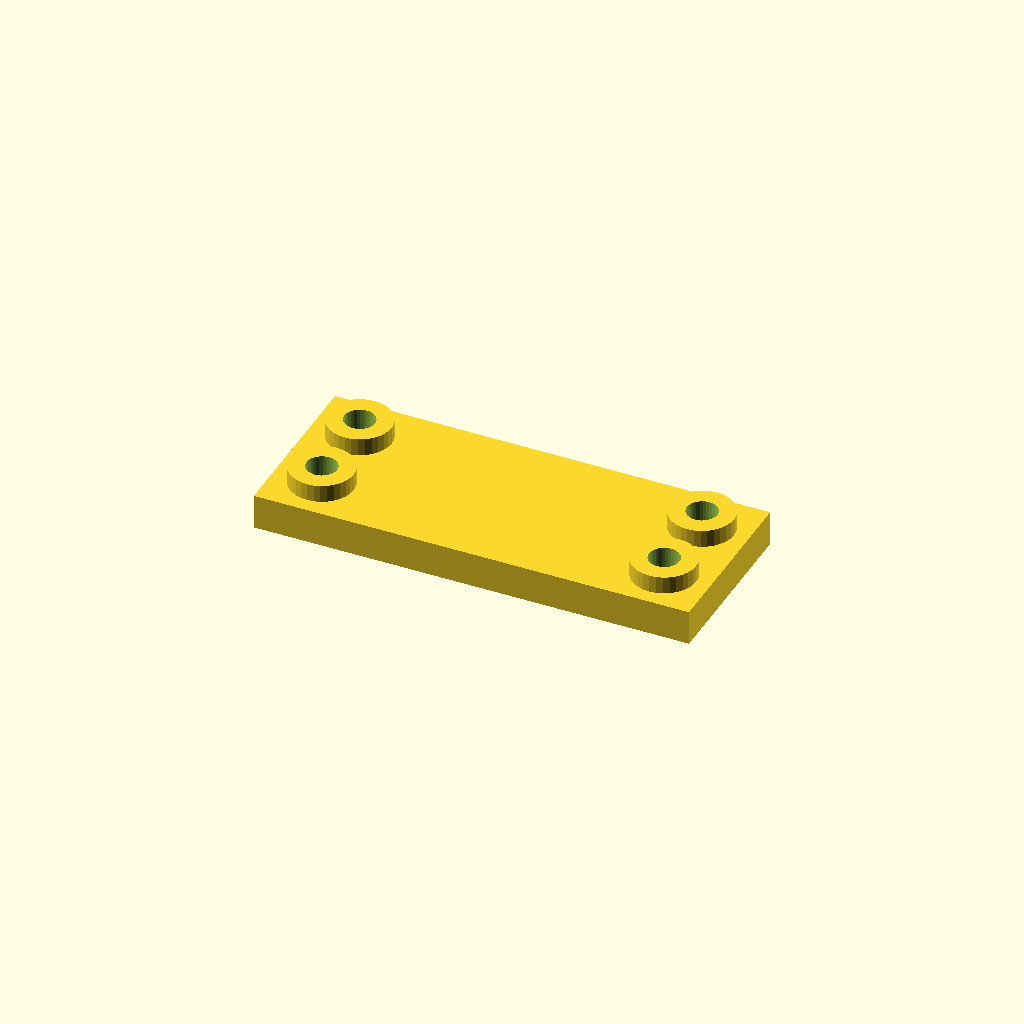
Cell 1: the model at its default parameters.
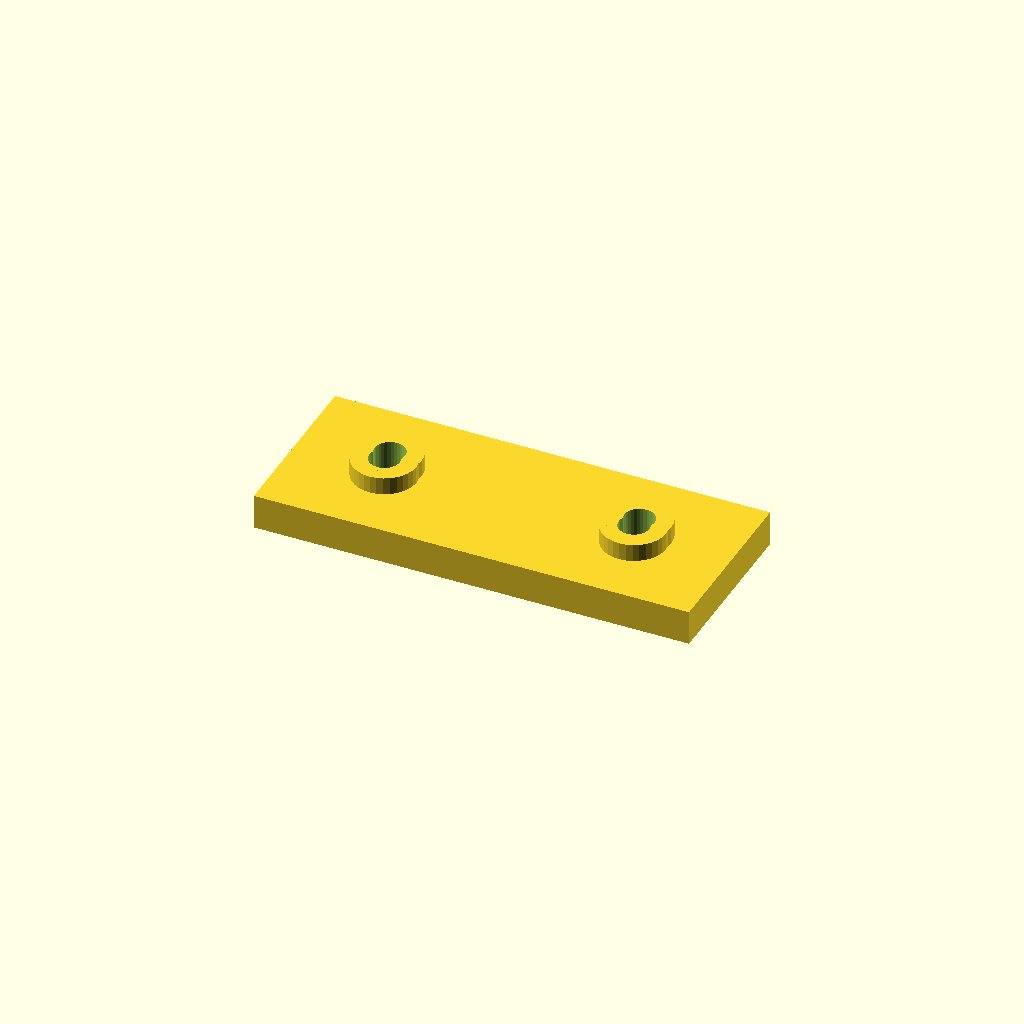
Cell 2: the same model with edge = 32.
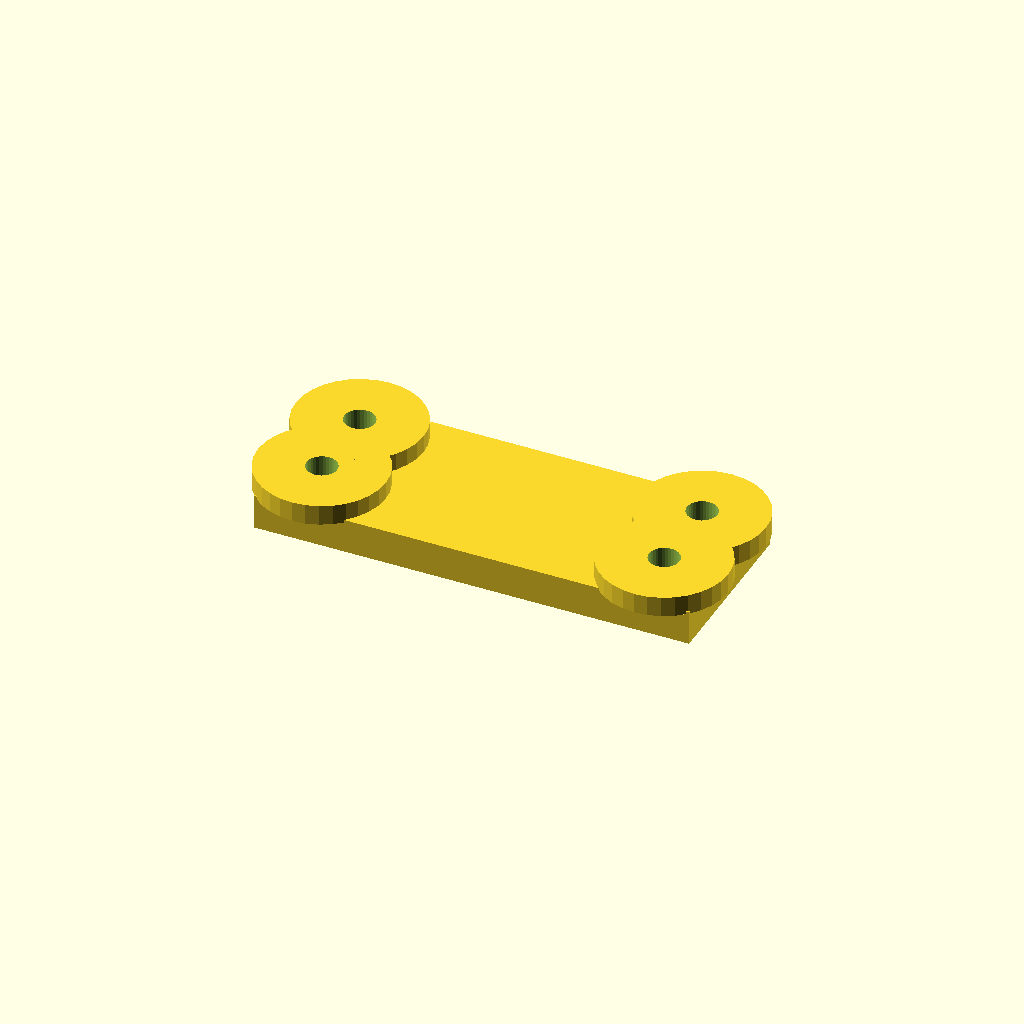
Cell 3: the same model with boss_d = 44.
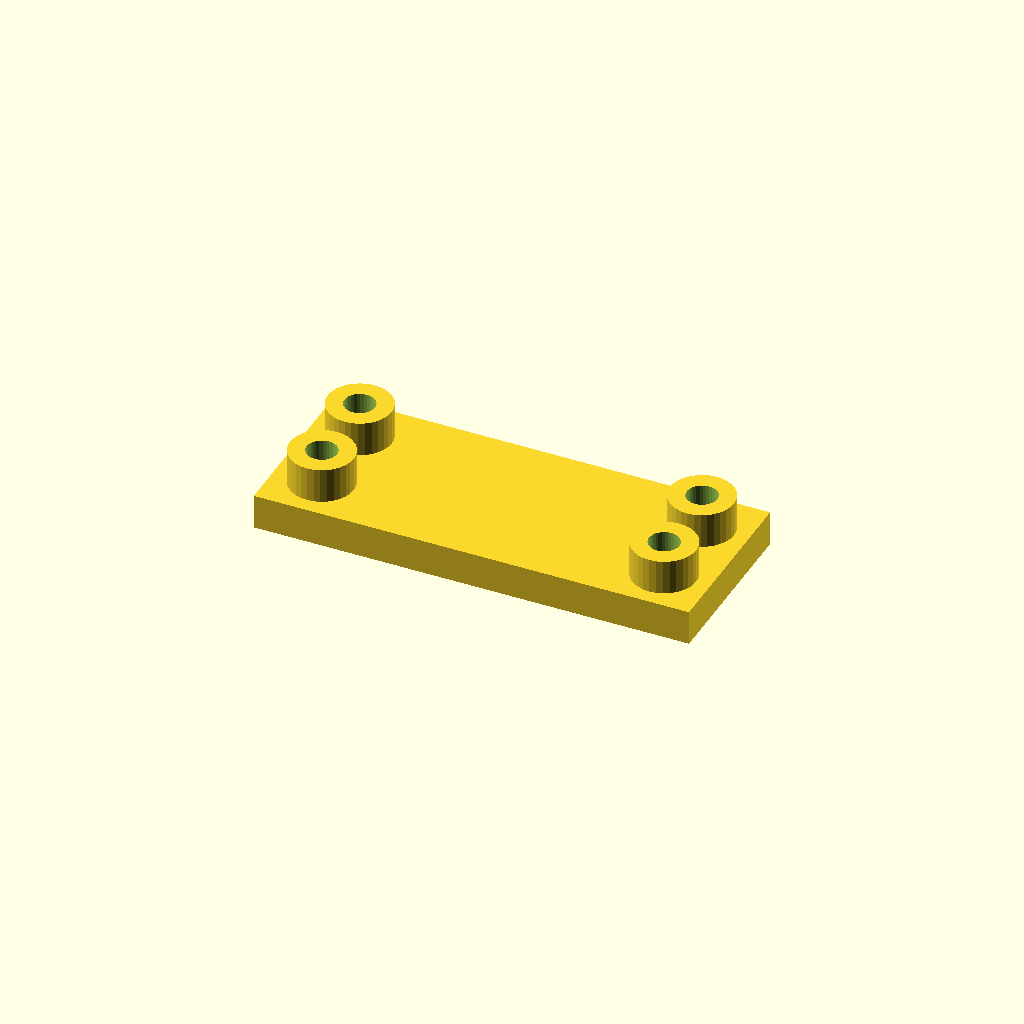
Cell 4 — boss_h set to 12, the other parameters unchanged.
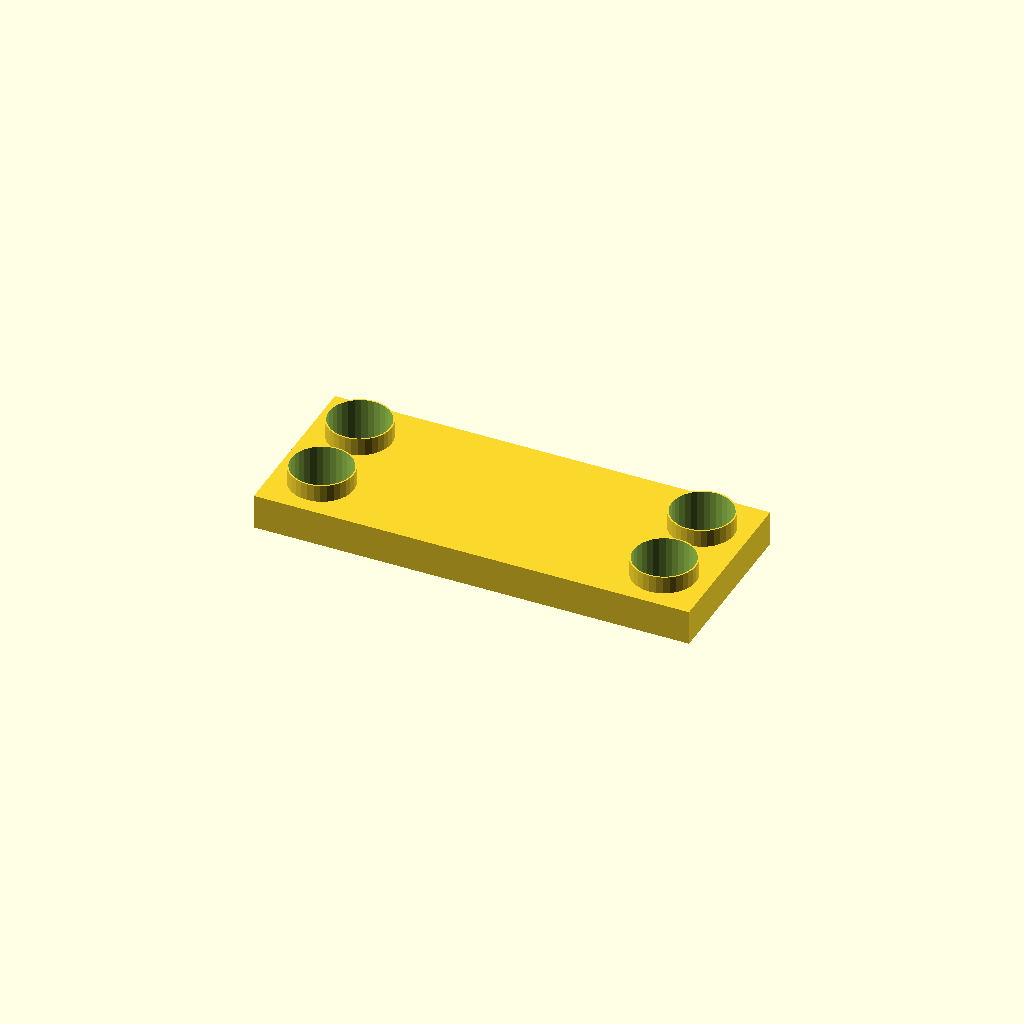
Cell 5 — hole_d set to 21, the other parameters unchanged.
All cells are drawn from one camera (rotation 55°, 0°, 25°, orthographic, colour scheme Cornfield), so only the parameter changes between them.
The OpenSCAD source (optional_data/data/place1/anchorpads/part_0123.scad):
$fn = 32;

// ----------------------------------------------------------------------
// Anchor pads 150 x 60 x 18
// four corner bosses with anchor holes
// ----------------------------------------------------------------------

// --- parameters (mm) ---
plate = [150, 60, 12];  // base plate size (x, y, z)
pads = 4;               // boss count, one per corner
edge = 16;              // boss centre offset from the plate edge
boss_d = 22;            // boss diameter
boss_h = 6;             // boss height above the base plate
hole_d = 10.5;          // hole diameter

// --- derived feature positions (mm) ---
height = plate[2] + boss_h;      // = 18   overall height of the part
corner_x = plate[0] / 2 - edge;  // = 59   boss centre X
corner_y = plate[1] / 2 - edge;  // = 14   boss centre Y
feature_centers = [
  [corner_x, corner_y],
  [-corner_x, corner_y],
  [-corner_x, -corner_y],
  [corner_x, -corner_y]
];   // boss centres, anchor holes are drilled there

// base plate, four bosses standing on it, anchor holes all the way through
difference() {
  union() {
    cube(plate, center = true);
    for (centre = feature_centers)
      translate([centre[0], centre[1], plate[2] / 2 - 1])
        cylinder(d = boss_d, h = boss_h + 1);
  }
  for (centre = feature_centers)
    translate([centre[0], centre[1], -height])
      cylinder(d = hole_d, h = 2 * height + 2);  // through boss and plate
}
Parameter table extracted from the source (name, type, default, range or options):
plate: vector, default [150, 60, 12]
pads: number, default 4
edge: number, default 16
boss_d: number, default 22
boss_h: number, default 6
hole_d: number, default 10.5
